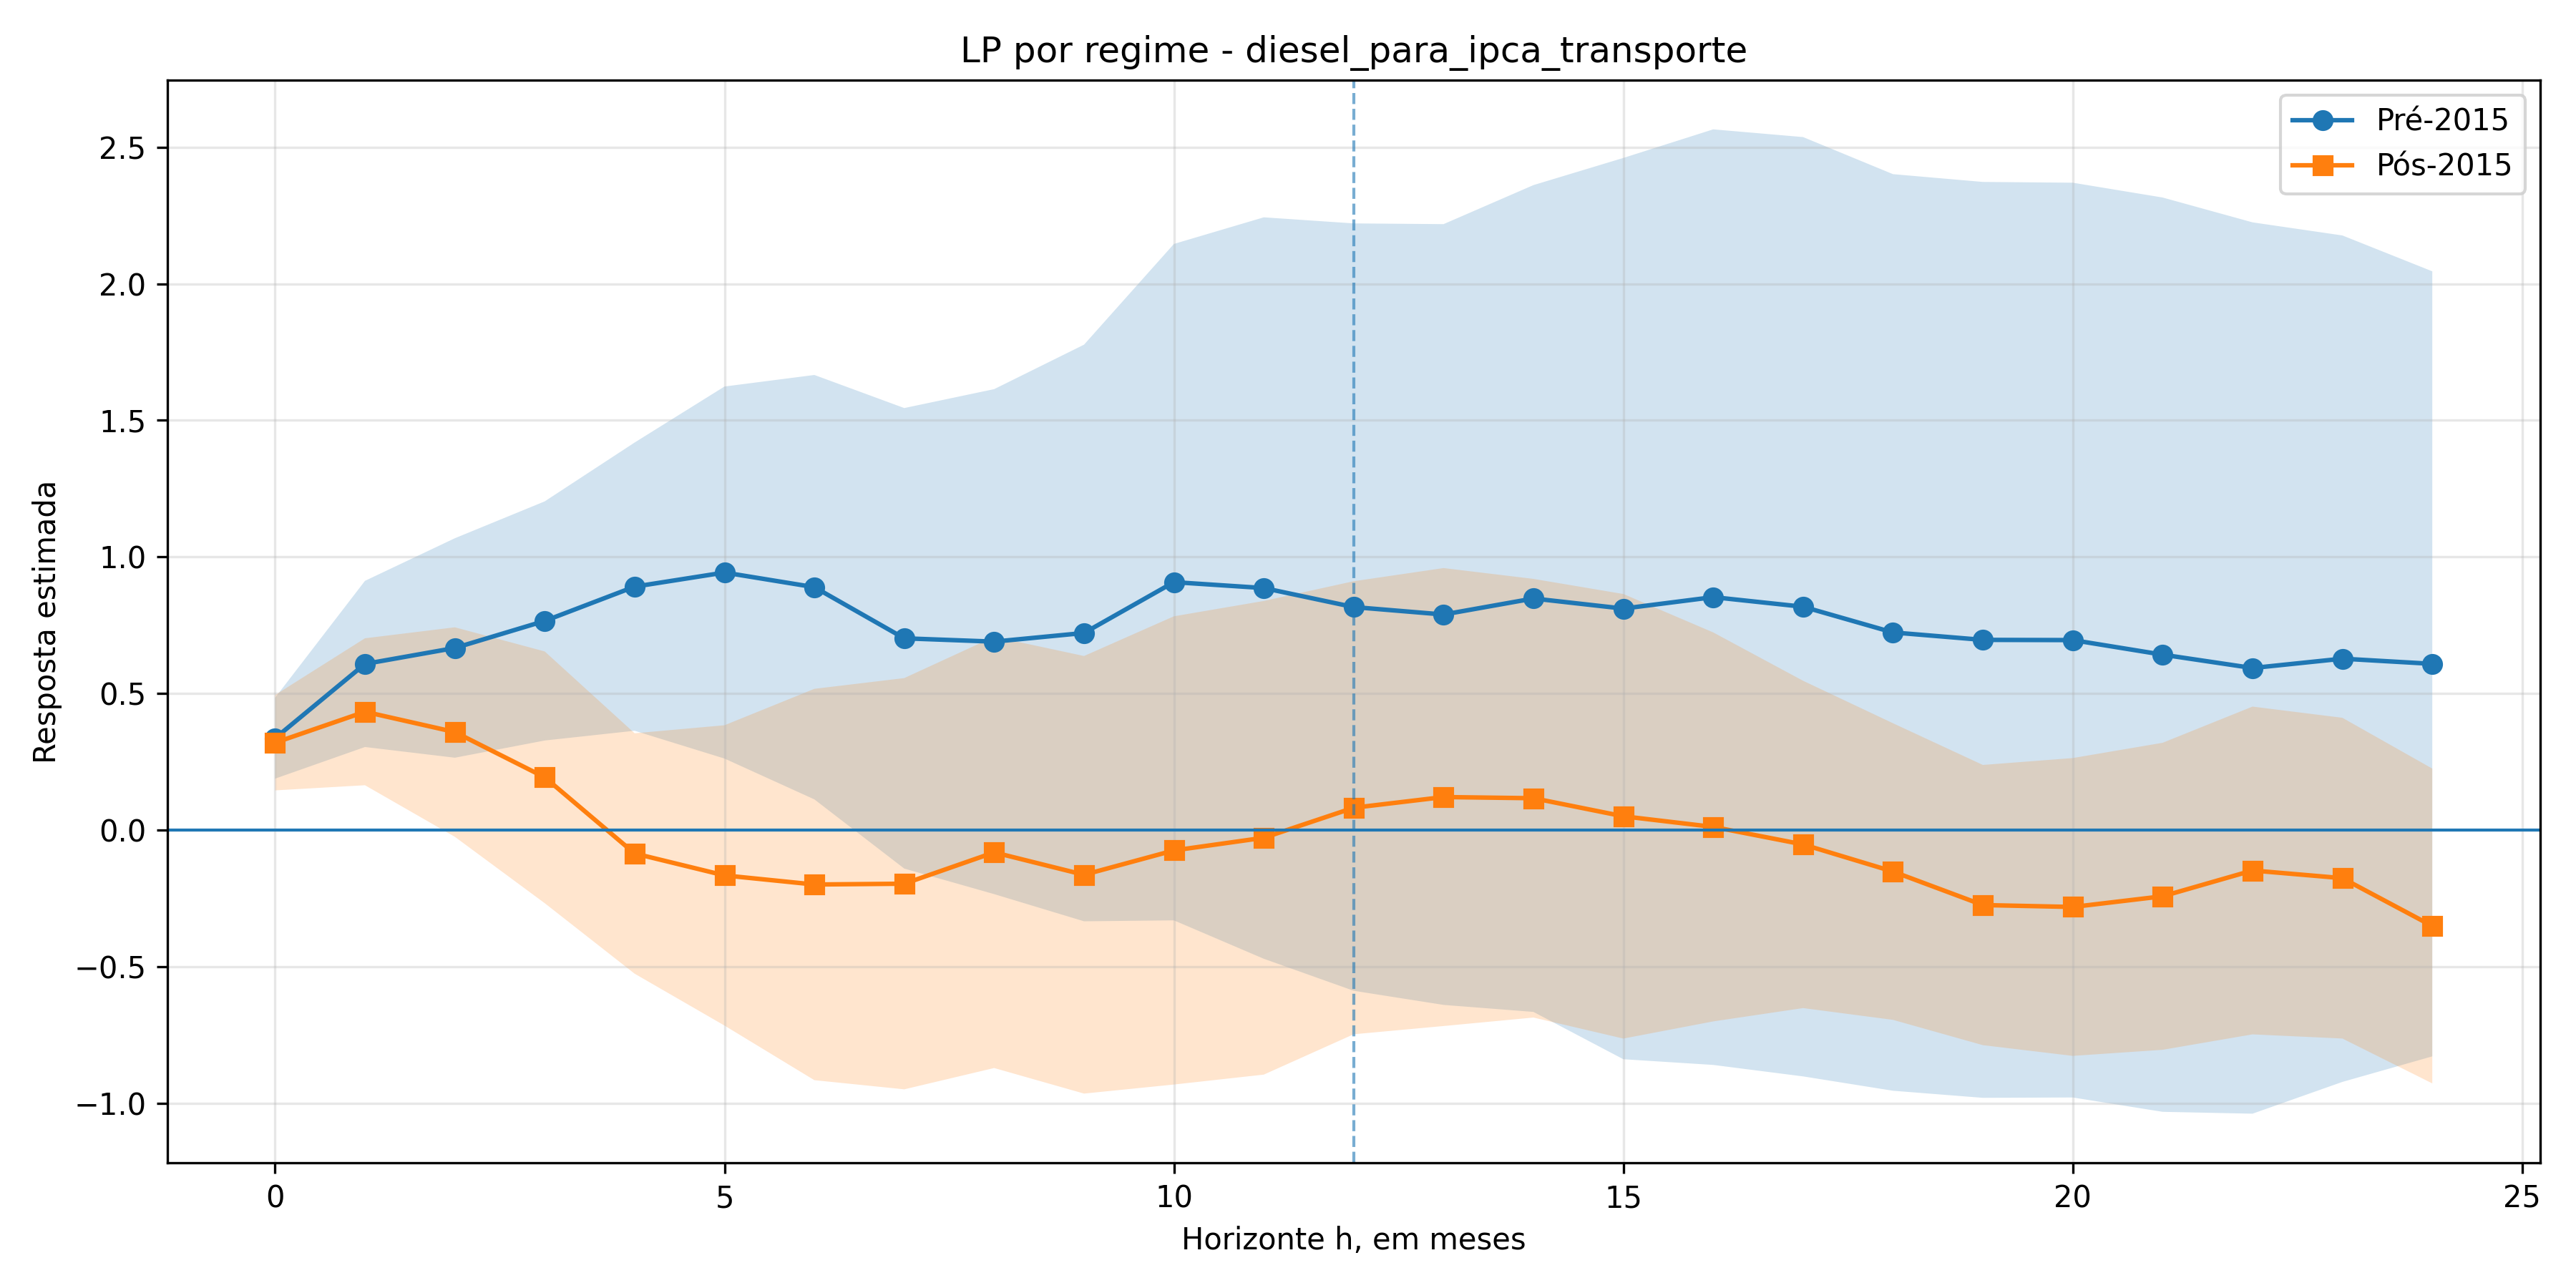

Source data for this figure (header and first rows):
h, coef_pre2015, se_pre2015, pvalor_pre2015, ci_low_pre2015, ci_high_pre2015, coef_pos2015, se_pos2015, pvalor_pos2015, ci_low_pos2015, ci_high_pos2015, diff_pos_menos_pre, pvalor_wald_diff, nobs
0, 0.3364, 0.09, 0.000186, 0.1883, 0.4844, 0.3199, 0.1061, 0.002573, 0.1453, 0.4944, -0.0165, 0.8902, 269
1, 0.6083, 0.1849, 0.001003, 0.3041, 0.9125, 0.4332, 0.1635, 0.008083, 0.1641, 0.7022, -0.1751, 0.4553, 268
2, 0.6667, 0.2442, 0.006339, 0.2649, 1.068, 0.3588, 0.2332, 0.1238, -0.0247, 0.7424, -0.3079, 0.3408, 267
3, 0.7657, 0.2661, 0.004012, 0.3279, 1.203, 0.1931, 0.2802, 0.4906, -0.2677, 0.654, -0.5726, 0.1224, 266
4, 0.8913, 0.3207, 0.005456, 0.3637, 1.419, -0.0857, 0.2675, 0.7487, -0.5258, 0.3544, -0.977, 0.02272, 265
5, 0.9429, 0.414, 0.02276, 0.2618, 1.624, -0.166, 0.3342, 0.6194, -0.7158, 0.3838, -1.109, 0.04729, 264
6, 0.8893, 0.4723, 0.05972, 0.1124, 1.666, -0.1993, 0.4355, 0.6472, -0.9157, 0.5171, -1.089, 0.1031, 263
7, 0.7021, 0.5125, 0.1707, -0.141, 1.545, -0.1964, 0.4576, 0.6678, -0.9492, 0.5564, -0.8985, 0.2181, 262
8, 0.6899, 0.562, 0.2196, -0.2345, 1.614, -0.08174, 0.4799, 0.8648, -0.8712, 0.7078, -0.7717, 0.339, 261
9, 0.7216, 0.6417, 0.2608, -0.334, 1.777, -0.1638, 0.487, 0.7366, -0.9648, 0.6373, -0.8854, 0.3239, 260
10, 0.9077, 0.7528, 0.2279, -0.3306, 2.146, -0.07451, 0.5211, 0.8863, -0.9317, 0.7827, -0.9822, 0.3303, 259
11, 0.8861, 0.8251, 0.2829, -0.4712, 2.243, -0.02827, 0.5271, 0.9572, -0.8954, 0.8389, -0.9144, 0.3924, 258
12, 0.8164, 0.854, 0.3391, -0.5884, 2.221, 0.08172, 0.5042, 0.8712, -0.7477, 0.9111, -0.7347, 0.5056, 257
13, 0.7892, 0.8689, 0.3637, -0.6402, 2.219, 0.1209, 0.5097, 0.8125, -0.7175, 0.9593, -0.6683, 0.5577, 256
14, 0.8478, 0.9201, 0.3568, -0.6658, 2.361, 0.1166, 0.4882, 0.8112, -0.6864, 0.9197, -0.7312, 0.5367, 255
15, 0.8109, 1.003, 0.4188, -0.839, 2.461, 0.05044, 0.4947, 0.9188, -0.7634, 0.8643, -0.7605, 0.5446, 254
16, 0.8528, 1.041, 0.4127, -0.8599, 2.566, 0.01155, 0.4329, 0.9787, -0.7006, 0.7237, -0.8413, 0.4998, 253
17, 0.8177, 1.045, 0.4341, -0.9019, 2.537, -0.05262, 0.3642, 0.8851, -0.6518, 0.5465, -0.8703, 0.475, 252
18, 0.7236, 1.02, 0.4781, -0.9544, 2.402, -0.1519, 0.3301, 0.6454, -0.6949, 0.3911, -0.8754, 0.458, 251
19, 0.6963, 1.019, 0.4945, -0.9804, 2.373, -0.2746, 0.3118, 0.3786, -0.7875, 0.2384, -0.9709, 0.4059, 250
20, 0.6956, 1.018, 0.4944, -0.9791, 2.37, -0.2816, 0.3314, 0.3956, -0.8268, 0.2636, -0.9771, 0.4036, 249
21, 0.6422, 1.018, 0.5279, -1.032, 2.316, -0.2425, 0.3417, 0.4779, -0.8045, 0.3195, -0.8847, 0.4467, 248
22, 0.5933, 0.992, 0.5497, -1.038, 2.225, -0.148, 0.3648, 0.685, -0.748, 0.452, -0.7413, 0.5095, 247
23, 0.6275, 0.942, 0.5053, -0.9221, 2.177, -0.1761, 0.3569, 0.6218, -0.7633, 0.4111, -0.8036, 0.4437, 246
24, 0.6086, 0.8737, 0.486, -0.8286, 2.046, -0.3512, 0.3504, 0.3161, -0.9276, 0.2251, -0.9598, 0.3168, 245
